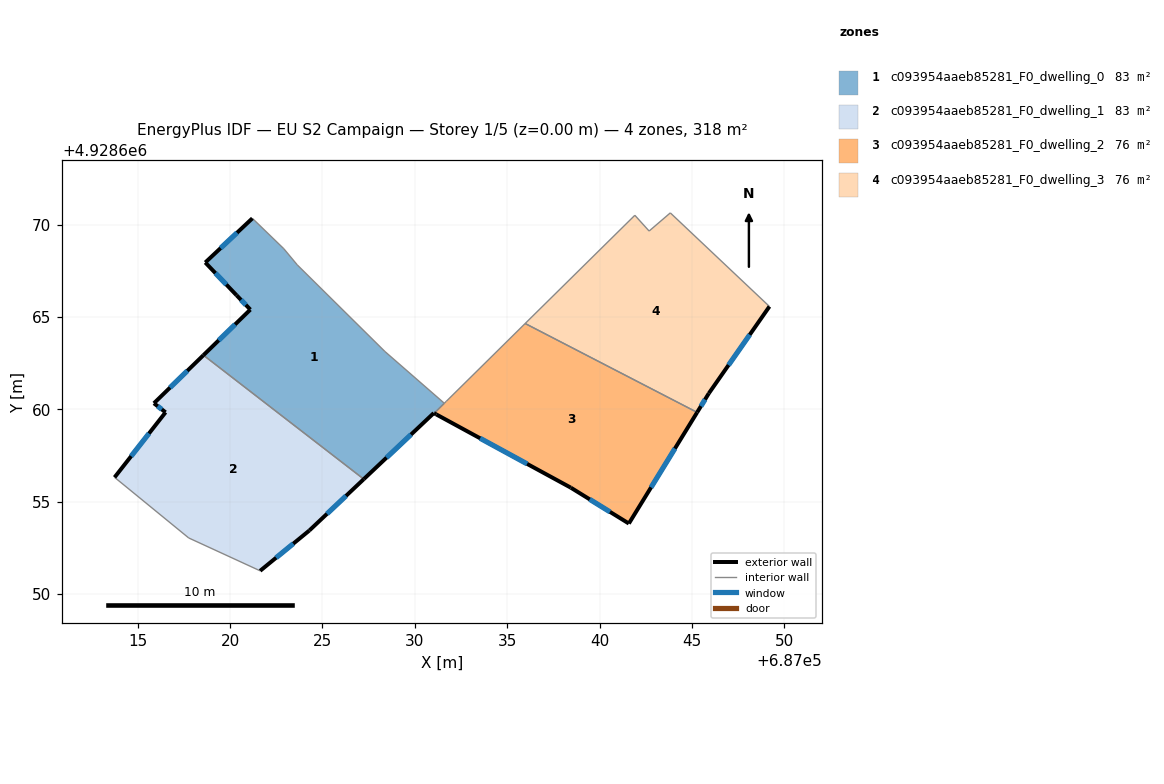
=== STOREY PLAN SPEC (per zone: floor XY polygon, exterior-wall plan segments, windows/doors) ===
zone 1: c093954aaeb85281_F0_dwelling_0  (82.5 m²)
  floor: (687031.04, 4928659.79) (687031.59, 4928660.33) (687028.38, 4928663.13) (687023.64, 4928667.81) (687022.91, 4928668.69) (687021.20, 4928670.34) (687018.66, 4928667.95) (687020.34, 4928666.18) (687021.09, 4928665.40) (687018.56, 4928662.93) (687027.23, 4928656.22) (687031.03, 4928659.80)
  exterior wall: (687031.04, 4928659.79) – (687031.03, 4928659.80)  [0.0 m]
  exterior wall: (687031.03, 4928659.80) – (687027.23, 4928656.22)  [5.2 m]
    window: (687029.79, 4928658.63) – (687028.47, 4928657.38)  [1.9 m²]
  exterior wall: (687018.56, 4928662.93) – (687021.09, 4928665.40)  [3.5 m]
    window: (687019.38, 4928663.73) – (687020.27, 4928664.59)  [1.3 m²]
  exterior wall: (687021.09, 4928665.40) – (687020.34, 4928666.18)  [1.1 m]
    window: (687020.85, 4928665.65) – (687020.59, 4928665.92)  [0.4 m²]
  exterior wall: (687020.34, 4928666.18) – (687018.66, 4928667.95)  [2.4 m]
    window: (687019.80, 4928666.75) – (687019.20, 4928667.37)  [0.9 m²]
  exterior wall: (687018.66, 4928667.95) – (687021.20, 4928670.34)  [3.5 m]
    window: (687019.48, 4928668.72) – (687020.38, 4928669.56)  [1.3 m²]
  interior walls: 6
zone 2: c093954aaeb85281_F0_dwelling_1  (82.7 m²)
  floor: (687024.29, 4928653.44) (687027.23, 4928656.22) (687018.56, 4928662.93) (687015.88, 4928660.33) (687016.51, 4928659.84) (687013.74, 4928656.32) (687017.76, 4928653.04) (687021.62, 4928651.26)
  exterior wall: (687013.74, 4928656.32) – (687016.51, 4928659.84)  [4.5 m]
    window: (687014.64, 4928657.46) – (687015.61, 4928658.69)  [1.6 m²]
  exterior wall: (687016.51, 4928659.84) – (687015.88, 4928660.33)  [0.8 m]
    window: (687016.30, 4928660.00) – (687016.08, 4928660.17)  [0.3 m²]
  exterior wall: (687015.88, 4928660.33) – (687018.56, 4928662.93)  [3.7 m]
    window: (687016.75, 4928661.17) – (687017.68, 4928662.08)  [1.4 m²]
  exterior wall: (687027.23, 4928656.22) – (687024.29, 4928653.44)  [4.1 m]
    window: (687026.28, 4928655.31) – (687025.24, 4928654.34)  [1.5 m²]
  exterior wall: (687024.29, 4928653.44) – (687021.62, 4928651.26)  [3.4 m]
    window: (687023.42, 4928652.73) – (687022.49, 4928651.97)  [1.3 m²]
  interior walls: 3
zone 3: c093954aaeb85281_F0_dwelling_2  (76.3 m²)
  floor: (687041.58, 4928653.82) (687045.28, 4928659.83) (687035.97, 4928664.64) (687031.70, 4928660.43) (687031.59, 4928660.33) (687031.05, 4928659.79) (687031.16, 4928659.72) (687038.44, 4928655.76)
  exterior wall: (687045.28, 4928659.83) – (687041.58, 4928653.82)  [7.1 m]
    window: (687044.08, 4928657.88) – (687042.79, 4928655.77)  [2.6 m²]
  exterior wall: (687041.58, 4928653.82) – (687038.44, 4928655.76)  [3.7 m]
    window: (687040.56, 4928654.45) – (687039.47, 4928655.13)  [1.4 m²]
  exterior wall: (687038.44, 4928655.76) – (687031.16, 4928659.72)  [8.3 m]
    window: (687036.08, 4928657.05) – (687033.53, 4928658.43)  [3.0 m²]
  exterior wall: (687031.16, 4928659.72) – (687031.05, 4928659.79)  [0.1 m]
  interior walls: 4
zone 4: c093954aaeb85281_F0_dwelling_3  (76.2 m²)
  floor: (687045.91, 4928660.87) (687049.19, 4928665.57) (687043.83, 4928670.63) (687042.68, 4928669.65) (687041.91, 4928670.50) (687035.97, 4928664.64) (687045.28, 4928659.83)
  exterior wall: (687049.19, 4928665.57) – (687045.91, 4928660.87)  [5.7 m]
    window: (687048.13, 4928664.04) – (687046.98, 4928662.39)  [2.1 m²]
  exterior wall: (687045.91, 4928660.87) – (687045.28, 4928659.83)  [1.2 m]
    window: (687045.71, 4928660.53) – (687045.49, 4928660.17)  [0.4 m²]
  interior walls: 5

=== DERIVED (storey summary) ===
Building: EU S2 Campaign
Storey: 1 of 5  (floor level z = 0.00 m)
Storey gross floor area: 317.8 m²
Zones on this storey: 4
  - c093954aaeb85281_F0_dwelling_0: floor 82.5 m²; exterior wall 15.8 m (47.4 m²); 5 window(s) 5.8 m²; WWR 12.2%
  - c093954aaeb85281_F0_dwelling_1: floor 82.7 m²; exterior wall 16.5 m (49.5 m²); 5 window(s) 6.0 m²; WWR 12.2%
  - c093954aaeb85281_F0_dwelling_2: floor 76.3 m²; exterior wall 19.2 m (57.5 m²); 3 window(s) 7.0 m²; WWR 12.1%
  - c093954aaeb85281_F0_dwelling_3: floor 76.2 m²; exterior wall 6.9 m (20.8 m²); 2 window(s) 2.5 m²; WWR 12.2%
Zone adjacency (shared interzone walls):
  - c093954aaeb85281_F0_dwelling_0 ↔ c093954aaeb85281_F0_dwelling_1
  - c093954aaeb85281_F0_dwelling_0 ↔ c093954aaeb85281_F0_dwelling_2
  - c093954aaeb85281_F0_dwelling_2 ↔ c093954aaeb85281_F0_dwelling_3